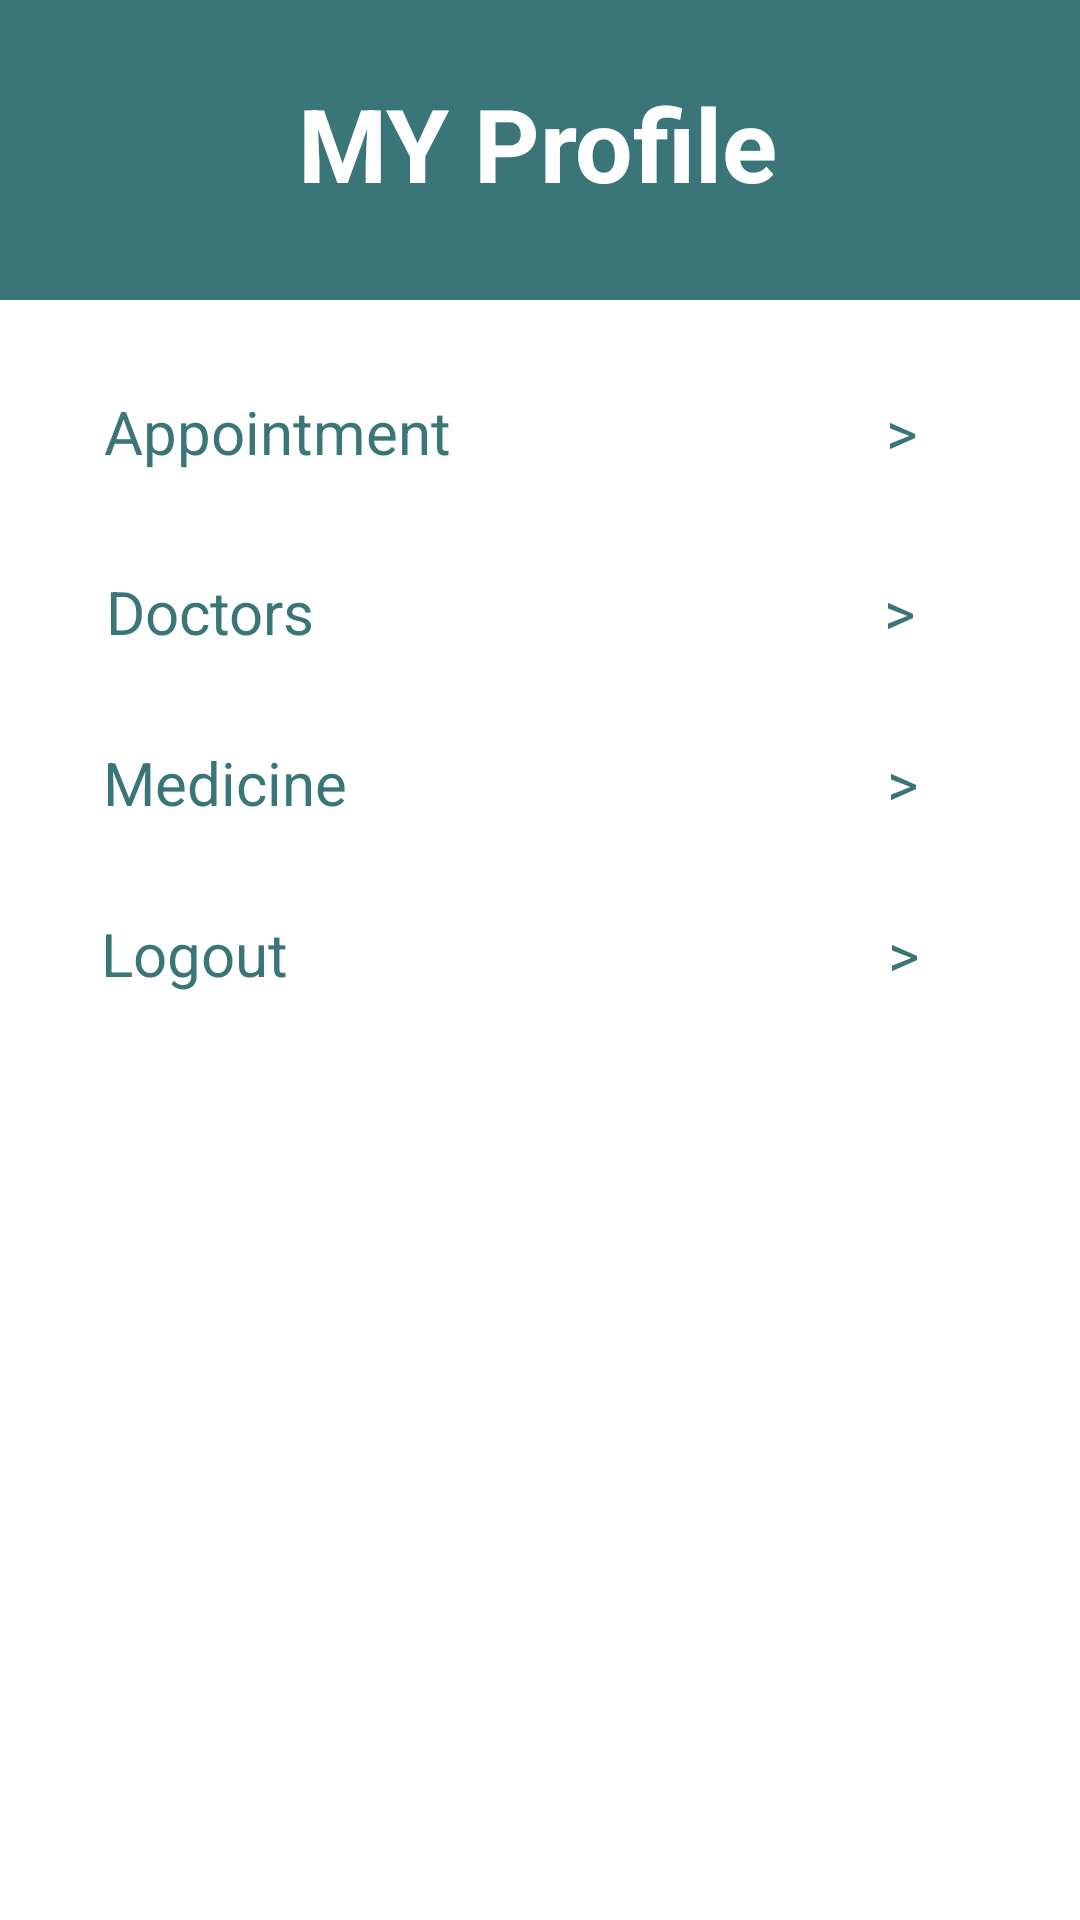

Android layout source for this screen:
<!-- AndroidManifest.xml: application theme Theme.Healthcareapp -->
<!-- res/layout/fragment_profile.xml -->
<?xml version="1.0" encoding="utf-8"?>
<FrameLayout xmlns:android="http://schemas.android.com/apk/res/android"
    xmlns:tools="http://schemas.android.com/tools"
    android:layout_width="match_parent"
    android:layout_height="match_parent"
    xmlns:app="http://schemas.android.com/apk/res-auto"
    android:background="@color/white"
    tools:context=".fragment.profilefragment">

    
    <androidx.constraintlayout.widget.ConstraintLayout
        android:layout_width="match_parent"
        android:layout_height="wrap_content">




        <View
            android:id="@+id/top_view"
            android:layout_width="match_parent"
            android:layout_height="100dp"
            android:background="@drawable/bg_view"
            />


        <TextView
            android:id="@+id/tvprofile"
            android:layout_width="wrap_content"
            android:layout_height="wrap_content"
            android:text="MY Profile"
            android:textColor="@color/white"
            android:textSize="34sp"
            android:textStyle="bold"
            android:layout_marginTop="25dp"
            app:layout_constraintEnd_toEndOf="parent"
            app:layout_constraintHorizontal_bias="0.496"
            app:layout_constraintStart_toStartOf="parent"
            app:layout_constraintTop_toTopOf="parent"
            app:layout_constraintVertical_bias="0.063" />


        <TextView
            android:id="@+id/tvappo"
            android:layout_width="300dp"
            android:layout_height="50dp"
            android:layout_marginStart="20dp"
            android:layout_marginTop="50dp"
            android:padding="10dp"
            android:text="Appointment                             >"
            android:textAlignment="center"
            android:textColor="@color/green"
            android:textSize="20dp"
            android:textStyle="normal"
            app:layout_constraintStart_toStartOf="parent"
            app:layout_constraintTop_toBottomOf="@id/tvprofile" />


        <TextView
            android:id="@+id/tvdoc"
            android:layout_width="300dp"
            android:layout_height="wrap_content"
            android:layout_marginTop="10dp"
            android:text="Doctors                                      >"
            android:textAlignment="center"
            android:textColor="@color/green"
            android:textSize="20dp"
            android:textStyle="normal"
            android:layout_marginStart="20dp"
            app:layout_constraintStart_toStartOf="parent"
            android:padding="10dp"
            app:layout_constraintTop_toBottomOf="@id/tvappo" />



        <TextView
            android:id="@+id/tvmed"
            android:layout_width="300dp"
            android:layout_height="wrap_content"
            android:layout_marginTop="10dp"
            android:text="Medicine                                    >"
            android:textAlignment="center"
            android:textColor="@color/green"
            android:textSize="20dp"
            android:textStyle="normal"
            android:layout_marginStart="20dp"
            app:layout_constraintStart_toStartOf="parent"
            android:padding="10dp"
            app:layout_constraintTop_toBottomOf="@id/tvdoc" />


        <TextView
            android:id="@+id/tvlog"
            android:layout_width="300dp"
            android:layout_height="wrap_content"
            android:layout_marginTop="10dp"
            android:text="Logout                                        >"
            android:textAlignment="center"
            android:textColor="@color/green"
            android:textSize="20dp"
            android:textStyle="normal"
            android:layout_marginStart="20dp"
            app:layout_constraintStart_toStartOf="parent"
            android:padding="10dp"
            app:layout_constraintTop_toBottomOf="@+id/tvmed" />

    </androidx.constraintlayout.widget.ConstraintLayout>


</FrameLayout>
<!-- resources referenced by this layout -->
<resources>
  <color name="green">#3A7678</color>
  <color name="white">#FFFFFFFF</color>
  <!-- drawable bg_view (drawable) -->
  <?xml version="1.0" encoding="utf-8"?>
  <shape
      xmlns:android="http://schemas.android.com/apk/res/android"
      android:shape="rectangle">
  <solid android:color="@color/green"/>
  
  </shape>
  <style name="Theme.Healthcareapp" parent="Base.Theme.Healthcareapp" />
  <style name="Base.Theme.Healthcareapp" parent="Theme.Design.NoActionBar">
          
          
      </style>
</resources>
